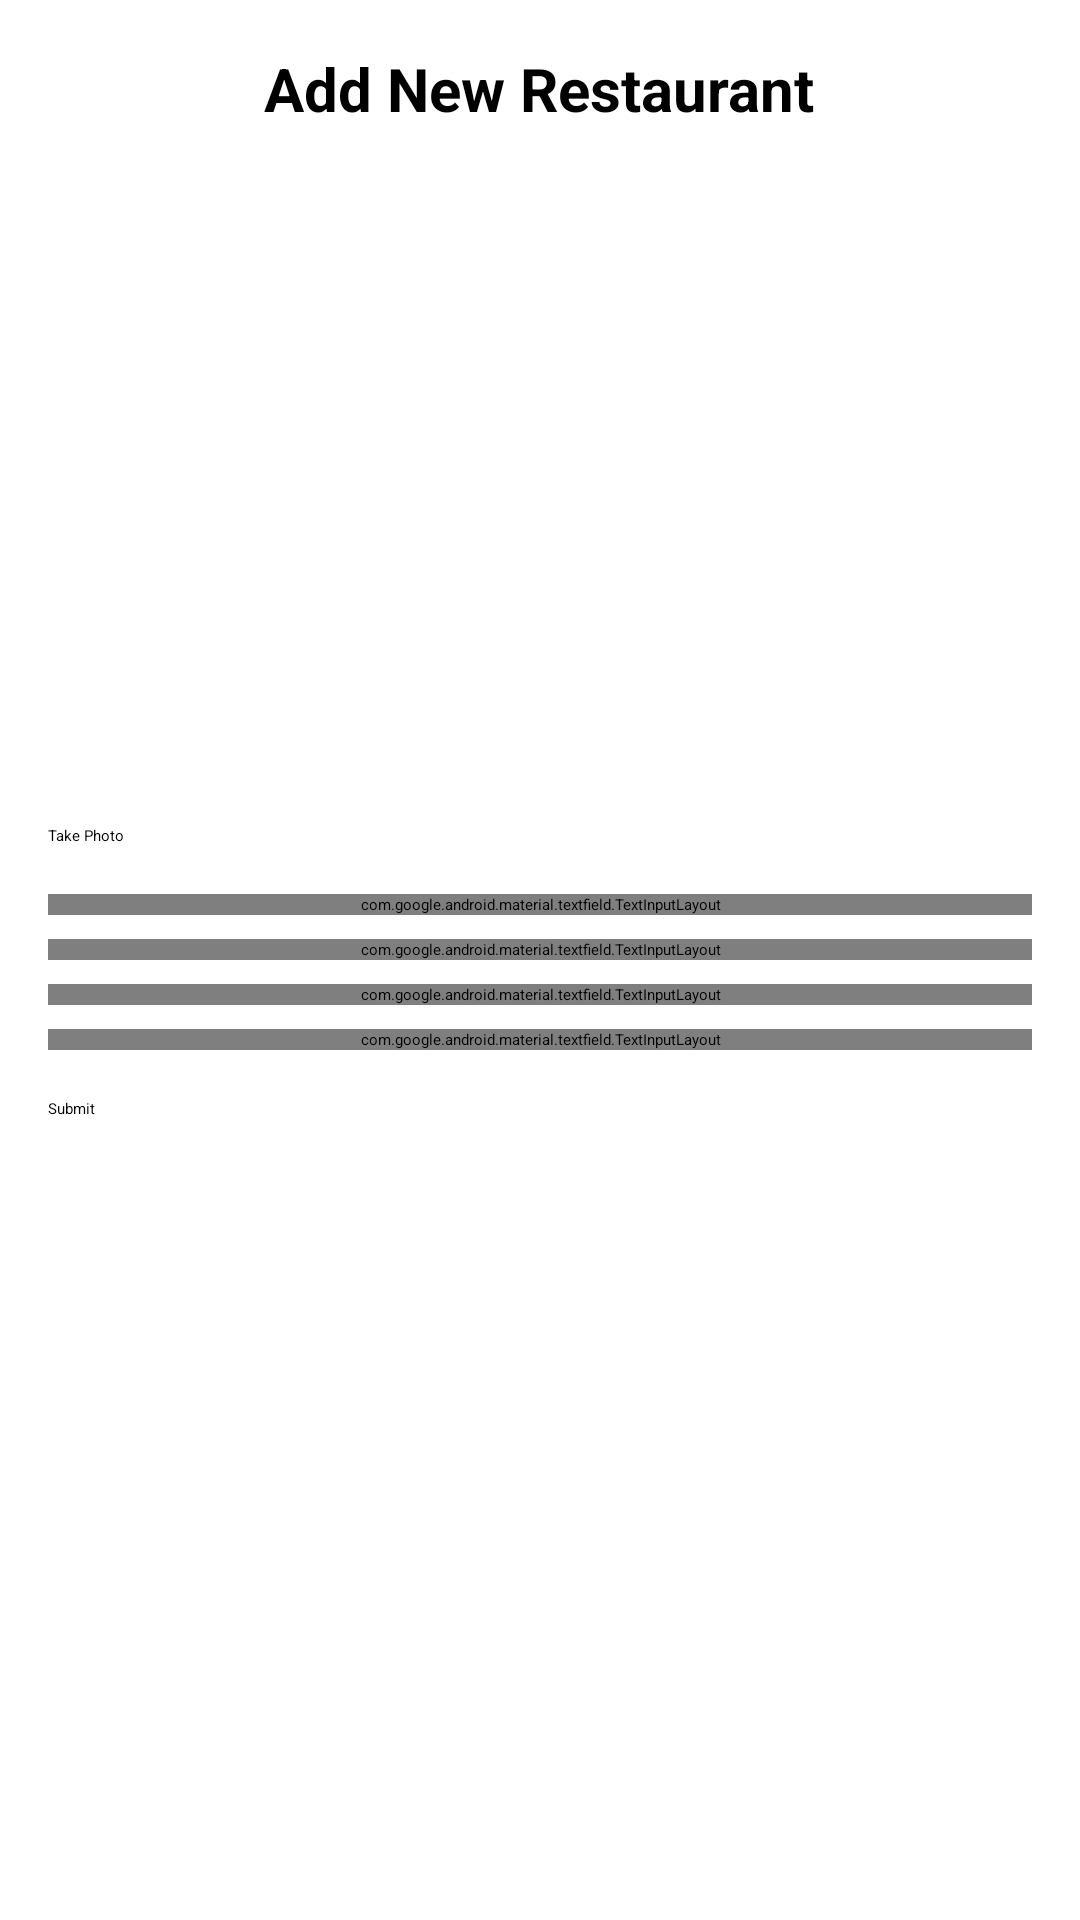

Produce the Android XML layout that renders to this screen, including the resource entries it uses.
<!-- AndroidManifest.xml: application theme Theme.Restaurant -->
<!-- res/layout/activity_new_restaurant.xml -->
<?xml version="1.0" encoding="utf-8"?>
<ScrollView xmlns:android="http://schemas.android.com/apk/res/android"
    xmlns:app="http://schemas.android.com/apk/res-auto"
    xmlns:tools="http://schemas.android.com/tools"
    android:layout_width="match_parent"
    android:layout_height="match_parent"
    android:padding="16dp"
    tools:context=".activities.NewRestaurantActivity">

    <LinearLayout
        android:layout_width="match_parent"
        android:layout_height="wrap_content"
        android:orientation="vertical">

        <TextView
            android:layout_width="wrap_content"
            android:layout_height="wrap_content"
            android:layout_gravity="center_horizontal"
            android:layout_marginBottom="16dp"
            android:text="@string/add_new_restaurant"
            android:textSize="20sp"
            android:textStyle="bold" />

        <ImageView
            android:id="@+id/ivRestaurantPhoto"
            android:layout_width="match_parent"
            android:layout_height="200dp"
            android:layout_gravity="center_horizontal"
            android:layout_marginBottom="16dp"
            android:scaleType="centerCrop"
            android:src="@drawable/ic_add_photo"
            android:contentDescription="@string/restaurant_photo" />

        <Button
            android:id="@+id/btnTakePhoto"
            android:layout_width="match_parent"
            android:layout_height="wrap_content"
            android:layout_marginBottom="16dp"
            android:text="@string/take_photo" />

        <com.google.android.material.textfield.TextInputLayout
            android:layout_width="match_parent"
            android:layout_height="wrap_content"
            android:layout_marginBottom="8dp">

            <com.google.android.material.textfield.TextInputEditText
                android:id="@+id/etName"
                android:layout_width="match_parent"
                android:layout_height="wrap_content"
                android:hint="@string/restaurant_name"
                android:inputType="text" />
        </com.google.android.material.textfield.TextInputLayout>

        <com.google.android.material.textfield.TextInputLayout
            android:layout_width="match_parent"
            android:layout_height="wrap_content"
            android:layout_marginBottom="8dp">

            <com.google.android.material.textfield.TextInputEditText
                android:id="@+id/etPostcode"
                android:layout_width="match_parent"
                android:layout_height="wrap_content"
                android:hint="@string/postcode"
                android:inputType="text" />
        </com.google.android.material.textfield.TextInputLayout>

        <com.google.android.material.textfield.TextInputLayout
            android:layout_width="match_parent"
            android:layout_height="wrap_content"
            android:layout_marginBottom="8dp">

            <com.google.android.material.textfield.TextInputEditText
                android:id="@+id/etFoodType"
                android:layout_width="match_parent"
                android:layout_height="wrap_content"
                android:hint="@string/food_type"
                android:inputType="text" />
        </com.google.android.material.textfield.TextInputLayout>

        <com.google.android.material.textfield.TextInputLayout
            android:layout_width="match_parent"
            android:layout_height="wrap_content"
            android:layout_marginBottom="16dp">

            <com.google.android.material.textfield.TextInputEditText
                android:id="@+id/etDescription"
                android:layout_width="match_parent"
                android:layout_height="wrap_content"
                android:hint="@string/description"
                android:inputType="textMultiLine"
                android:minLines="3" />
        </com.google.android.material.textfield.TextInputLayout>

        <Button
            android:id="@+id/btnSubmit"
            android:layout_width="match_parent"
            android:layout_height="wrap_content"
            android:text="@string/submit" />
    </LinearLayout>
</ScrollView>
<!-- resources referenced by this layout -->
<resources>
  <!-- drawable ic_add_photo (drawable) -->
  <vector xmlns:android="http://schemas.android.com/apk/res/android"
      android:width="24dp"
      android:height="24dp"
      android:viewportWidth="24"
      android:viewportHeight="24"
      android:tint="?attr/colorControlNormal">
      <path
          android:fillColor="@android:color/white"
          android:pathData="M19,7v2.99s-1.99,0.01 -2,0V7h-3s0.01 -1.99 0,-2h3V2h2v3h3v2h-3zM17,17H7V7h5V5H5v14h14v-7h-2V17zM13,13h-2v2H9v-2H7v-2h2V9h2v2h2V13z" />
  </vector>
  <string name="add_new_restaurant">Add New Restaurant</string>
  <string name="description">Description</string>
  <string name="food_type">Type of Food</string>
  <string name="postcode">Postcode</string>
  <string name="restaurant_name">Restaurant Name</string>
  <string name="restaurant_photo">Restaurant Photo</string>
  <string name="submit">Submit</string>
  <string name="take_photo">Take Photo</string>
</resources>
